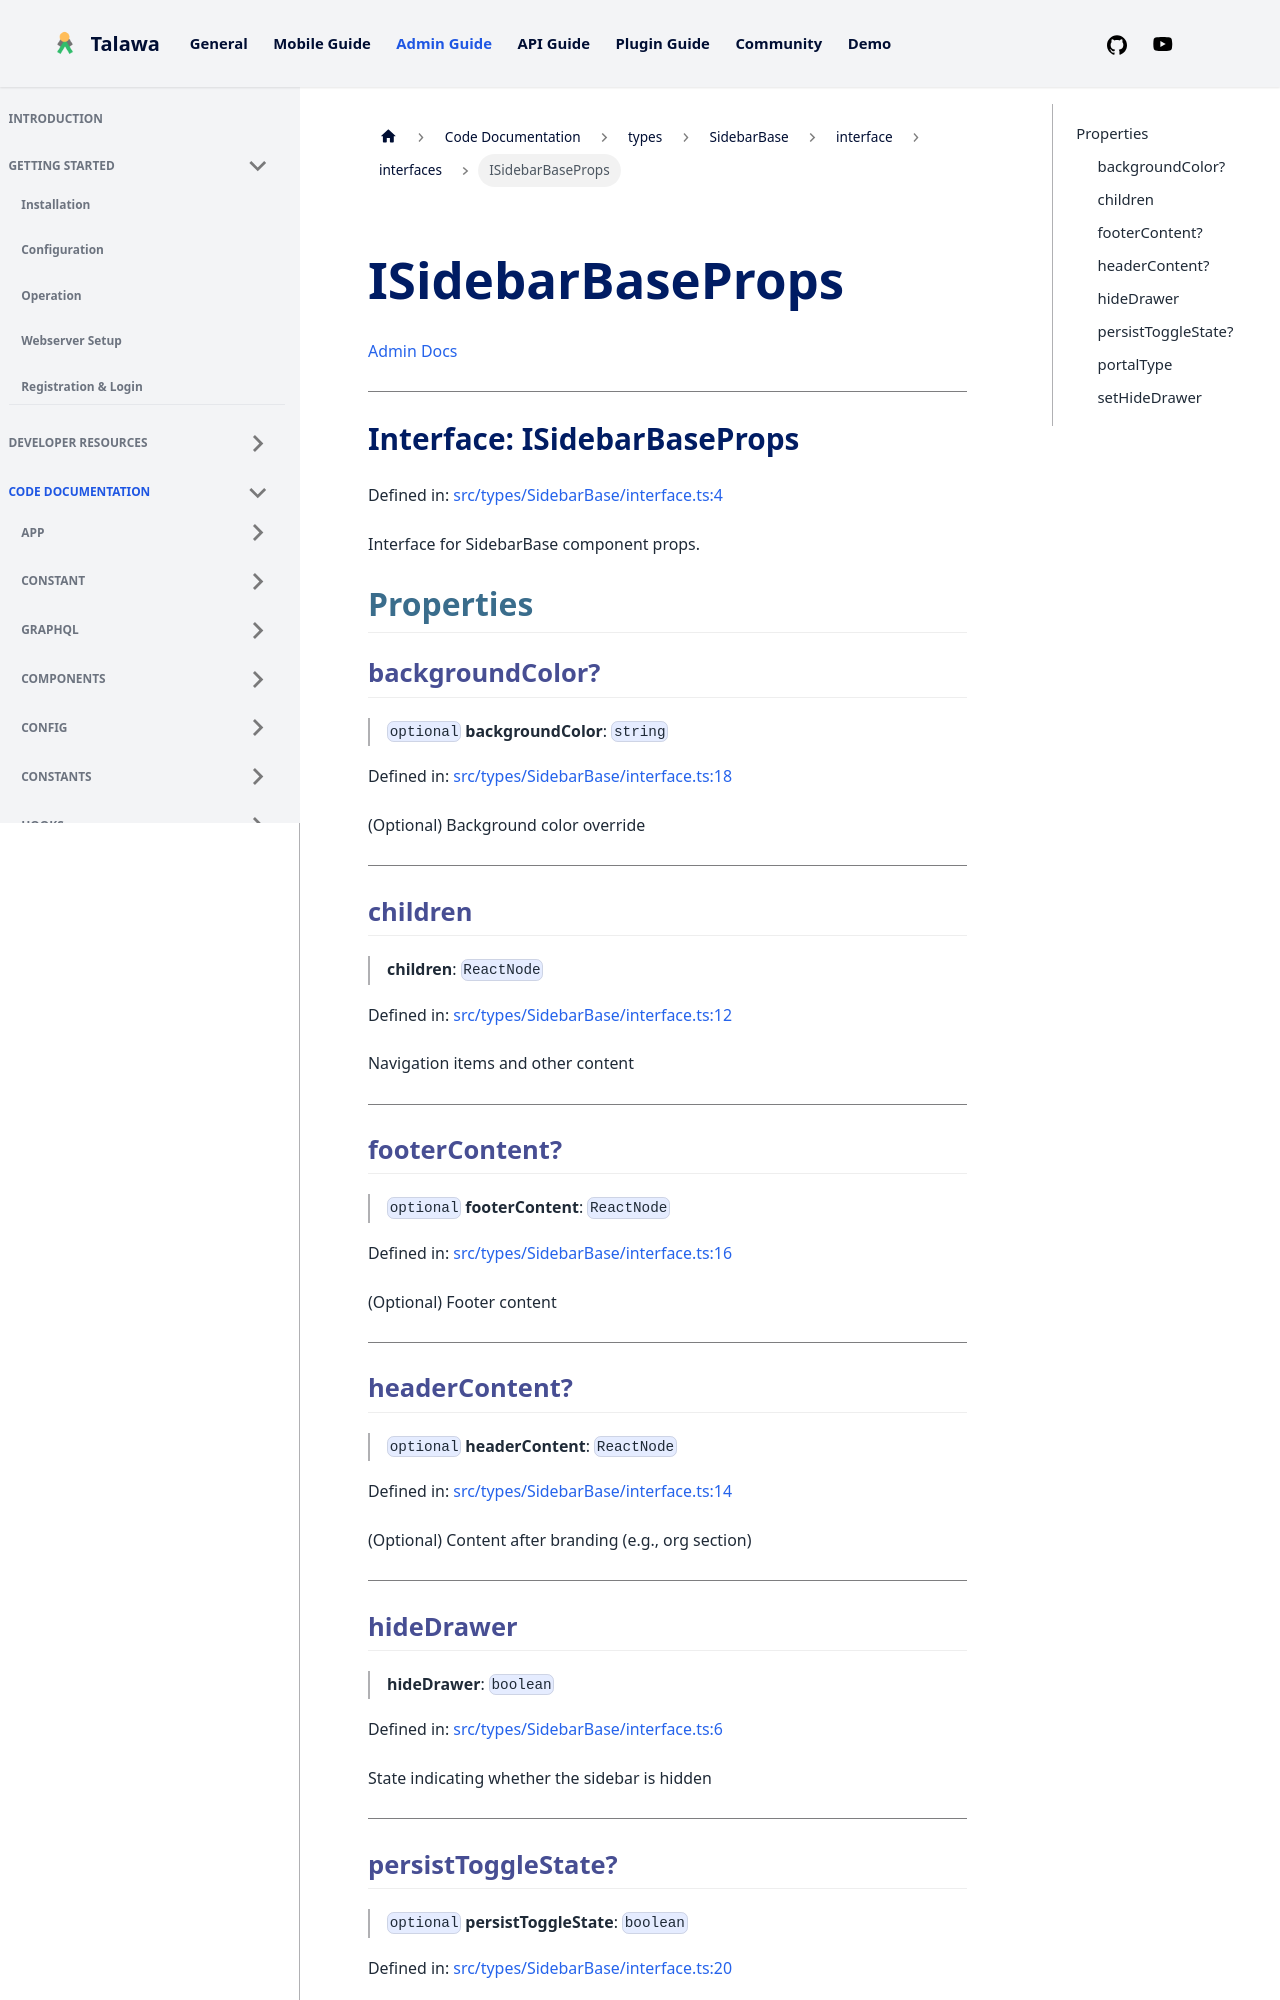

repository: PalisadoesFoundation/talawa-admin · page: docs/auto-docs/types/SidebarBase/interface/interfaces/ISidebarBaseProps/index.html · generator: docusaurus

[Admin Docs](/)

***

# Interface: ISidebarBaseProps

Defined in: [src/types/SidebarBase/interface.ts:4](https://github.com/PalisadoesFoundation/talawa-admin/blob/main/src/types/SidebarBase/interface.ts#L4)

Interface for SidebarBase component props.

## Properties

### backgroundColor?

> `optional` **backgroundColor**: `string`

Defined in: [src/types/SidebarBase/interface.ts:18](https://github.com/PalisadoesFoundation/talawa-admin/blob/main/src/types/SidebarBase/interface.ts#L18)

(Optional) Background color override

***

### children

> **children**: `ReactNode`

Defined in: [src/types/SidebarBase/interface.ts:12](https://github.com/PalisadoesFoundation/talawa-admin/blob/main/src/types/SidebarBase/interface.ts#L12)

Navigation items and other content

***

### footerContent?

> `optional` **footerContent**: `ReactNode`

Defined in: [src/types/SidebarBase/interface.ts:16](https://github.com/PalisadoesFoundation/talawa-admin/blob/main/src/types/SidebarBase/interface.ts#L16)

(Optional) Footer content

***

### headerContent?

> `optional` **headerContent**: `ReactNode`

Defined in: [src/types/SidebarBase/interface.ts:14](https://github.com/PalisadoesFoundation/talawa-admin/blob/main/src/types/SidebarBase/interface.ts#L14)

(Optional) Content after branding (e.g., org section)

***
